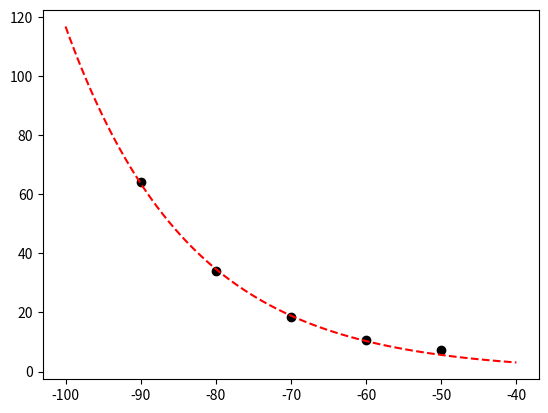

Reproduce this figure in Python.
import numpy as np
import matplotlib.pyplot as plt

x = [-50, -60, -70, -80, -90]
y = [7.22, 10.76, 18.31, 33.90, 64.01]


fit = np.polyfit(x,y,2)
def ff2(a):
    return fit[0]*a**2 + fit[1]*a +fit[2]

def fexp(x,a,b):
    return a*np.exp(x*b)

from scipy.optimize import curve_fit
pars, cov = curve_fit(f=fexp, xdata=x, ydata=y, p0=[0, 0], bounds=(-np.inf, np.inf))

x2 = np.linspace(min(x)-10, max(x)+10, 100)
y_fit = [fit[0]*i**2 + fit[1]*i +fit[2] for i in x2 ]

fig, ax = plt.subplots(1,1)

ax.plot(x,y, 'ko')
# ax.plot(x2, y_fit, 'b--')
ax.plot(x2, fexp(x2, *pars), 'r--')

print(fexp(-40, *pars))

plt.show()
